Labelled photos from "dataset", an image-classification folder in koehla/TransferLearning. The possible labels are: 30 zone, 30 zone end, vorsicht.

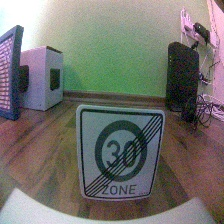
Label: 30 zone end

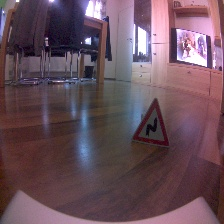
Label: vorsicht

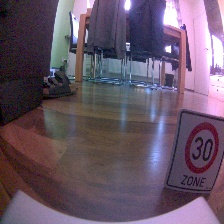
Label: 30 zone

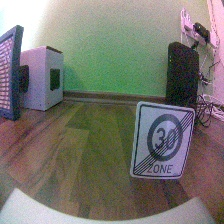
Label: 30 zone end

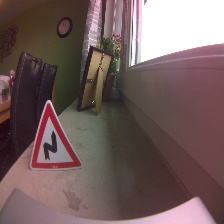
Label: vorsicht

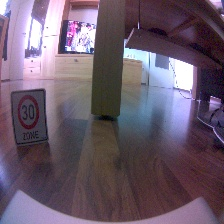
Label: 30 zone
